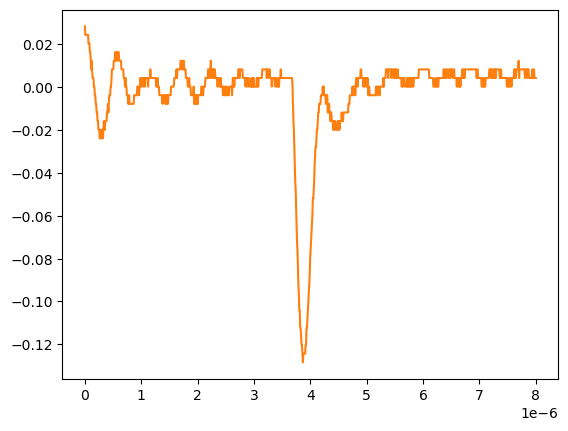

Source data for this figure (header and first rows):
# KEYSIGHT TECHNOLOGIES, MSO-X 3024T, MY58262555, 07.30.2019051434
# time, 1
# 2024-09-12 15:46:45.112203
0.000000000000000000e+00, 2.840200000000000016e-02
8.008008008008007187e-09, 2.438190000000000149e-02
1.601601601601601437e-08, 2.438190000000000149e-02
2.402402402402402322e-08, 2.438190000000000149e-02
3.203203203203202875e-08, 2.438190000000000149e-02
4.004004004004003428e-08, 2.438190000000000149e-02
4.804804804804804643e-08, 2.438190000000000149e-02
5.605605605605605196e-08, 2.438190000000000149e-02
6.406406406406405750e-08, 2.036179999999999934e-02
7.207207207207206965e-08, 2.036179999999999934e-02
8.008008008008006856e-08, 2.036179999999999934e-02
8.808808808808808071e-08, 1.634170000000000067e-02
9.609609609609609286e-08, 1.634170000000000067e-02
1.041041041041040918e-07, 1.232160000000000026e-02
1.121121121121121039e-07, 8.301499999999999851e-03
1.201201201201201028e-07, 1.232160000000000026e-02
1.281281281281281150e-07, 8.301499999999999851e-03
1.361361361361361271e-07, 4.281410000000000250e-03
1.441441441441441393e-07, 4.281410000000000250e-03
1.521521521521521250e-07, 4.281410000000000250e-03
1.601601601601601371e-07, 2.613070000000000106e-04
1.681681681681681493e-07, 2.613070000000000106e-04
1.761761761761761614e-07, -3.758800000000000075e-03
1.841841841841841736e-07, -3.758800000000000075e-03
1.921921921921921857e-07, -7.778900000000000051e-03
2.002002002002001714e-07, -7.778900000000000051e-03
2.082082082082081836e-07, -1.179900000000000046e-02
2.162162162162161957e-07, -1.179900000000000046e-02
2.242242242242242079e-07, -1.581909999999999913e-02
2.322322322322322200e-07, -1.581909999999999913e-02
2.402402402402402057e-07, -1.983920000000000128e-02
2.482482482482482178e-07, -1.983920000000000128e-02
2.562562562562562300e-07, -1.983920000000000128e-02
2.642642642642642421e-07, -2.385929999999999995e-02
2.722722722722722543e-07, -1.983920000000000128e-02
2.802802802802802664e-07, -2.385929999999999995e-02
2.882882882882882786e-07, -2.385929999999999995e-02
2.962962962962962907e-07, -2.385929999999999995e-02
3.043043043043042499e-07, -1.983920000000000128e-02
3.123123123123122621e-07, -1.983920000000000128e-02
3.203203203203202742e-07, -2.385929999999999995e-02
3.283283283283282864e-07, -1.983920000000000128e-02
3.363363363363362985e-07, -1.581909999999999913e-02
3.443443443443443107e-07, -1.983920000000000128e-02
3.523523523523523228e-07, -1.983920000000000128e-02
3.603603603603603350e-07, -1.581909999999999913e-02
3.683683683683683471e-07, -1.581909999999999913e-02
3.763763763763763593e-07, -1.581909999999999913e-02
3.843843843843843714e-07, -1.581909999999999913e-02
3.923923923923923307e-07, -1.179900000000000046e-02
4.004004004004003428e-07, -1.179900000000000046e-02
4.084084084084083550e-07, -7.778900000000000051e-03
4.164164164164163671e-07, -1.179900000000000046e-02
4.244244244244243793e-07, -7.778900000000000051e-03
4.324324324324323914e-07, -3.758800000000000075e-03
4.404404404404404036e-07, -3.758800000000000075e-03
4.484484484484484157e-07, -3.758800000000000075e-03
4.564564564564564279e-07, 2.613070000000000106e-04
... 942 more rows
